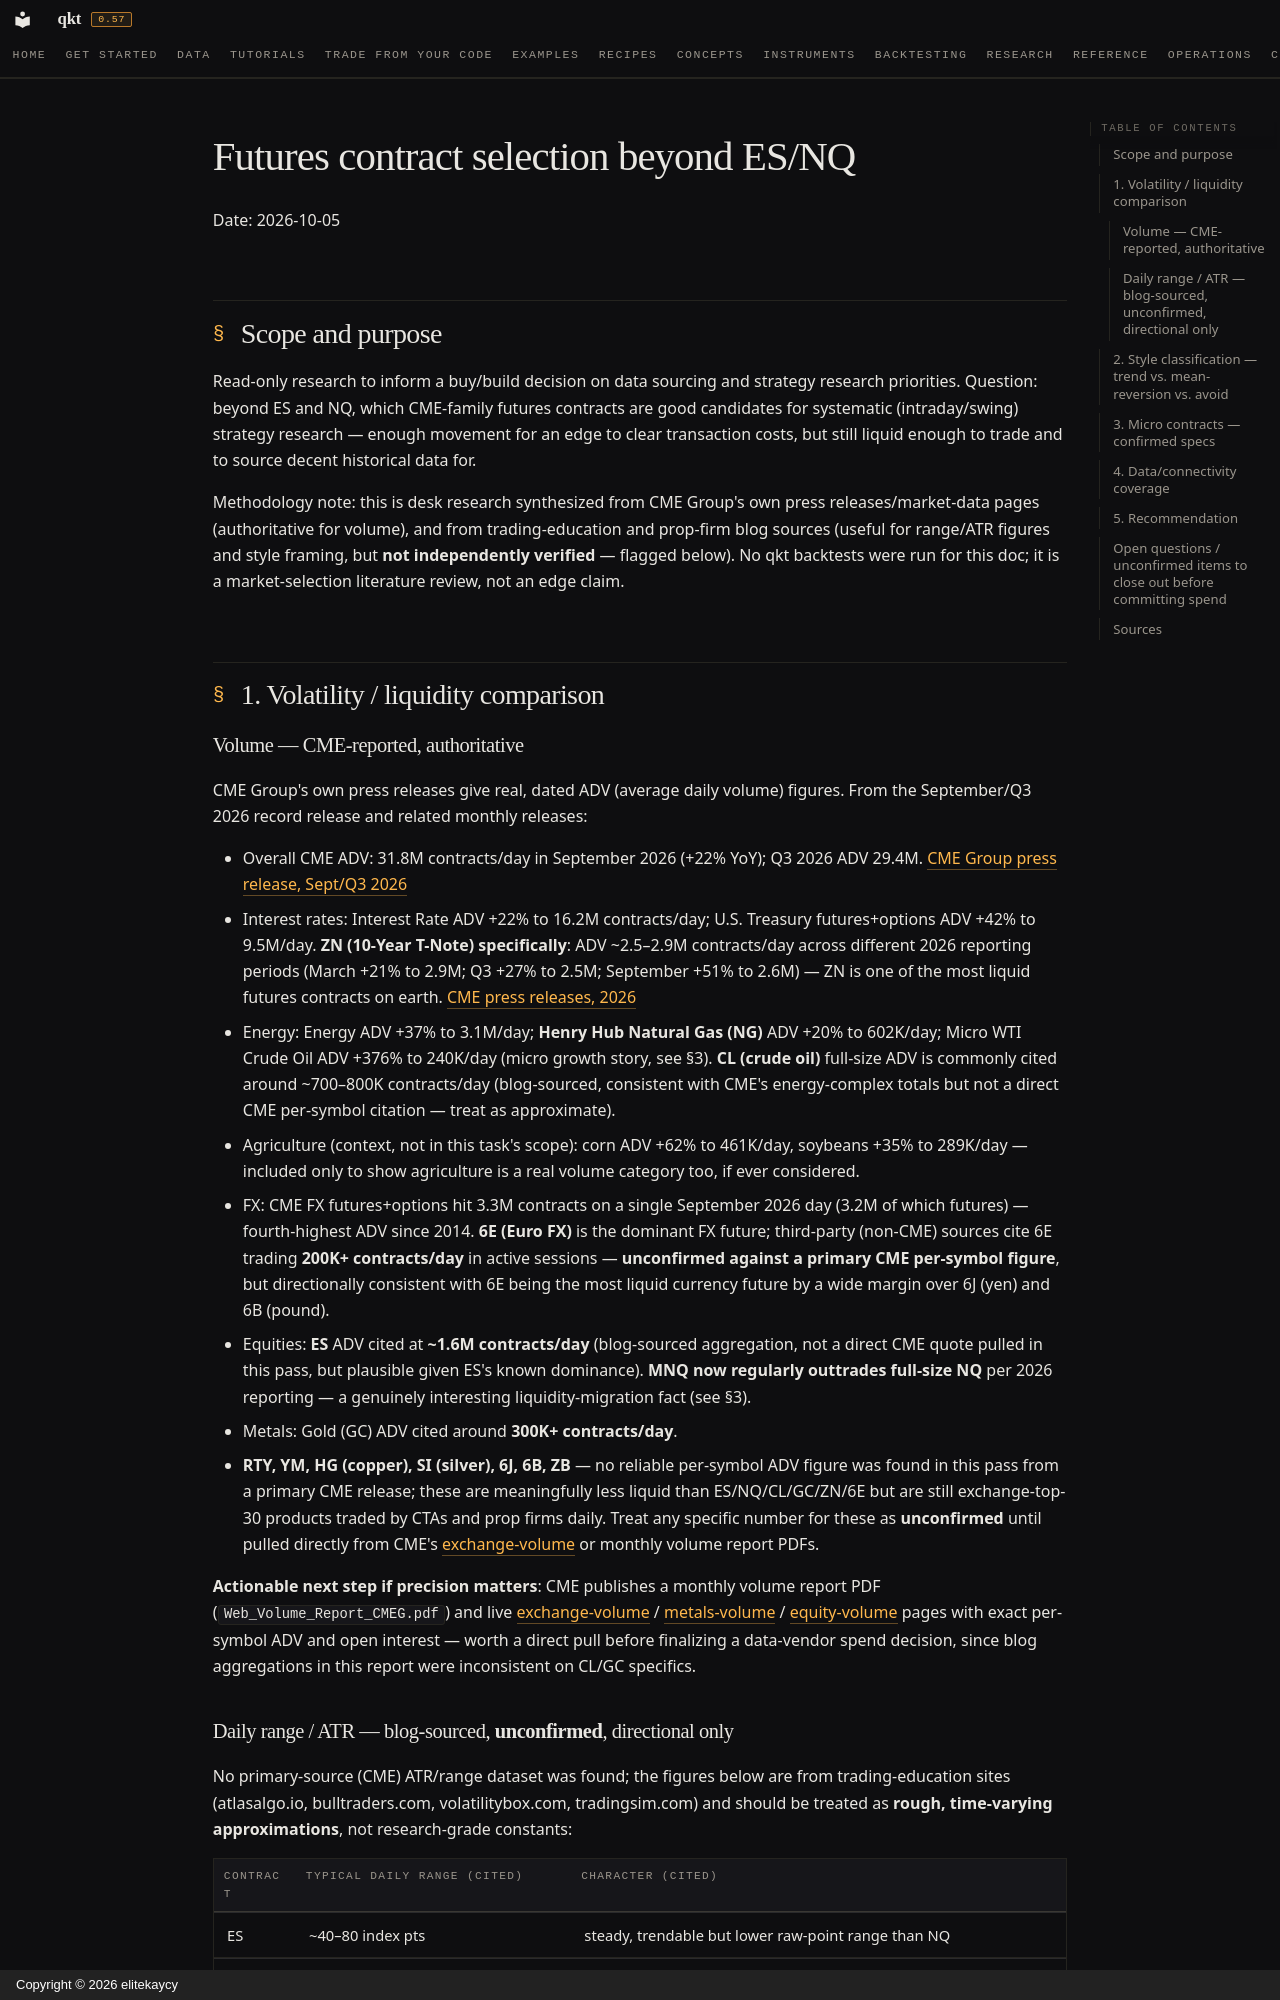

repository: elitekaycy/qkt · page: research/2026-10-05-futures-contract-selection-beyond-es-nq/index.html · generator: mkdocs · copyright: Copyright © 2026 elitekaycy

# Futures contract selection beyond ES/NQ

Date: 2026-10-05

## Scope and purpose

Read-only research to inform a buy/build decision on data sourcing and strategy
research priorities. Question: beyond ES and NQ, which CME-family futures
contracts are good candidates for systematic (intraday/swing) strategy research —
enough movement for an edge to clear transaction costs, but still liquid enough to
trade and to source decent historical data for.

Methodology note: this is desk research synthesized from CME Group's own press
releases/market-data pages (authoritative for volume), and from trading-education
and prop-firm blog sources (useful for range/ATR figures and style framing, but
**not independently verified** — flagged below). No qkt backtests were run for
this doc; it is a market-selection literature review, not an edge claim.

## 1. Volatility / liquidity comparison

### Volume — CME-reported, authoritative

CME Group's own press releases give real, dated ADV (average daily volume)
figures. From the September/Q3 2026 record release and related monthly releases:

- Overall CME ADV: 31.8M contracts/day in September 2026 (+22% YoY); Q3 2026 ADV
  29.4M. [CME Group press release, Sept/Q3 2026](https://investor.cmegroup.com/news-releases/news-release-details/cme-group-reports-record-average-daily-volume-september-and-q3)
- Interest rates: Interest Rate ADV +22% to 16.2M contracts/day; U.S. Treasury
  futures+options ADV +42% to 9.5M/day. **ZN (10-Year T-Note) specifically**:
  ADV ~2.5–2.9M contracts/day across different 2026 reporting periods (March
  +21% to 2.9M; Q3 +27% to 2.5M; September +51% to 2.6M) — ZN is one of the most
  liquid futures contracts on earth. [CME press releases, 2026](https://www.cmegroup.com/media-room/press-releases/2026/7/02/cme_group_reportsrecordjuneaveragedailyvolumeandsecond-highestq2.html)
- Energy: Energy ADV +37% to 3.1M/day; **Henry Hub Natural Gas (NG)** ADV +20% to
  602K/day; Micro WTI Crude Oil ADV +376% to 240K/day (micro growth story, see
  §3). **CL (crude oil)** full-size ADV is commonly cited around ~700–800K
  contracts/day (blog-sourced, consistent with CME's energy-complex totals but
  not a direct CME per-symbol citation — treat as approximate).
- Agriculture (context, not in this task's scope): corn ADV +62% to 461K/day,
  soybeans +35% to 289K/day — included only to show agriculture is a real
  volume category too, if ever considered.
- FX: CME FX futures+options hit 3.3M contracts on a single September 2026 day
  (3.2M of which futures) — fourth-highest ADV since 2014. **6E (Euro FX)** is
  the dominant FX future; third-party (non-CME) sources cite 6E trading
  **200K+ contracts/day** in active sessions — **unconfirmed against a primary
  CME per-symbol figure**, but directionally consistent with 6E being the most
  liquid currency future by a wide margin over 6J (yen) and 6B (pound).
- Equities: **ES** ADV cited at **~1.6M contracts/day** (blog-sourced
  aggregation, not a direct CME quote pulled in this pass, but plausible given
  ES's known dominance). **MNQ now regularly outtrades full-size NQ** per 2026
  reporting — a genuinely interesting liquidity-migration fact (see §3).
- Metals: Gold (GC) ADV cited around **300K+ contracts/day**.
- **RTY, YM, HG (copper), SI (silver), 6J, 6B, ZB** — no reliable per-symbol ADV
  figure was found in this pass from a primary CME release; these are
  meaningfully less liquid than ES/NQ/CL/GC/ZN/6E but are still exchange-top-30
  products traded by CTAs and prop firms daily. Treat any specific number for
  these as **unconfirmed** until pulled directly from CME's
  [exchange-volume](https://www.cmegroup.com/market-data/browse-data/exchange-volume.html)
  or monthly volume report PDFs.

**Actionable next step if precision matters**: CME publishes a monthly volume
report PDF (`Web_Volume_Report_CMEG.pdf`) and live
[exchange-volume](https://www.cmegroup.com/market-data/browse-data/exchange-volume.html)
/ [metals-volume](https://www.cmegroup.com/market-data/browse-data/metals-volume.html)
/ [equity-volume](https://www.cmegroup.com/market-data/browse-data/equity-volume.html)
pages with exact per-symbol ADV and open interest — worth a direct pull before
finalizing a data-vendor spend decision, since blog aggregations in this report
were inconsistent on CL/GC specifics.
